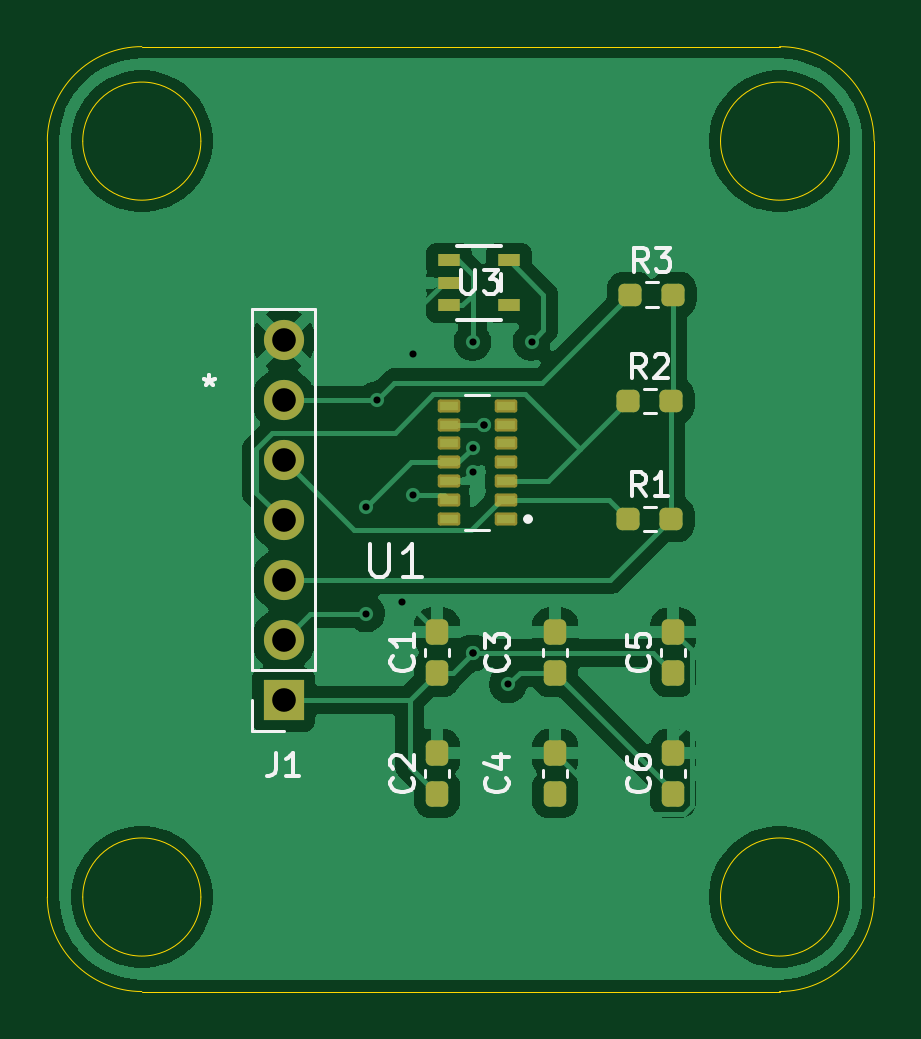
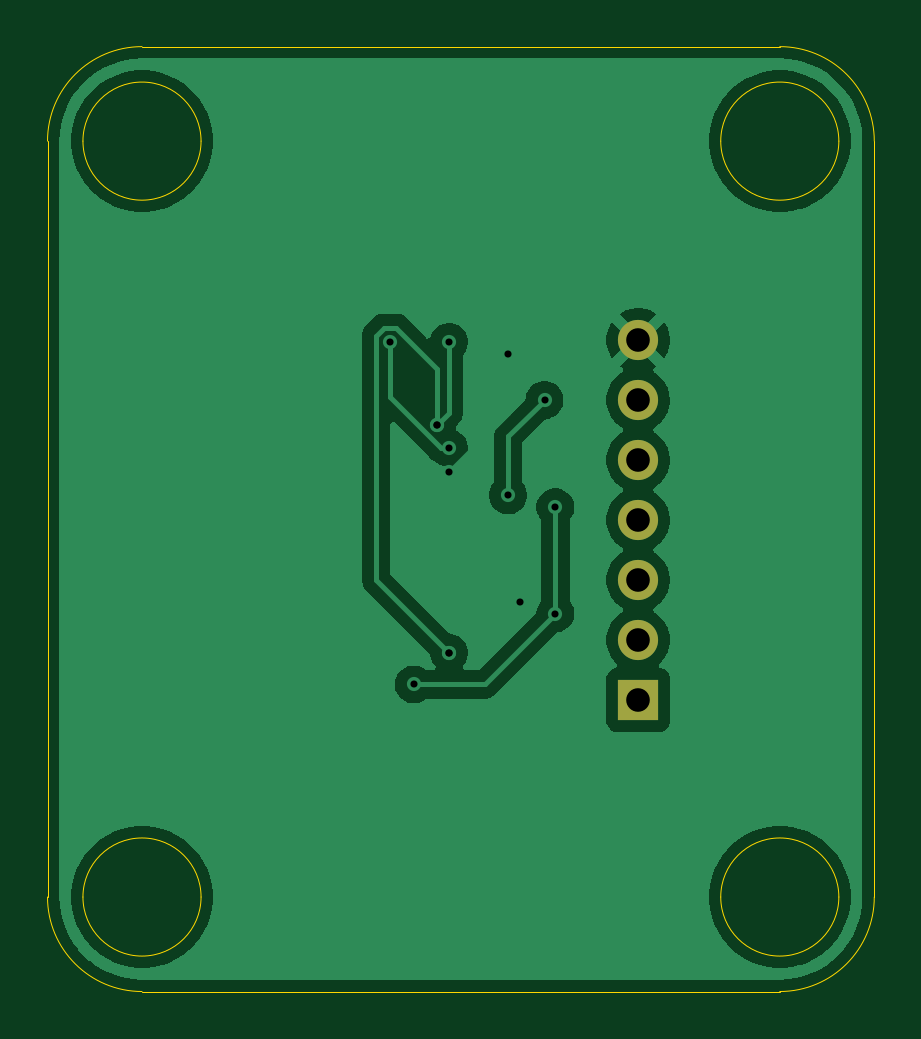
Circuit board: 11 layer files. Board 35.0 x 40.0 mm.
- bottom_copper: sensor_ppg-B_Cu.gbr (34456 bytes)
- bottom_mask: sensor_ppg-B_Mask.gbr (707 bytes)
- paste: sensor_ppg-B_Paste.gbr (453 bytes)
- bottom_silk: sensor_ppg-B_Silkscreen.gbr (454 bytes)
- outline: sensor_ppg-Edge_Cuts.gbr (1605 bytes)
- top_copper: sensor_ppg-F_Cu.gbr (55410 bytes)
- top_mask: sensor_ppg-F_Mask.gbr (2737 bytes)
- paste: sensor_ppg-F_Paste.gbr (2406 bytes)
- top_silk: sensor_ppg-F_Silkscreen.gbr (16016 bytes)
- drill: sensor_ppg-NPTH.drl (269 bytes)
- drill: sensor_ppg-PTH.drl (677 bytes)

=== bottom_copper: sensor_ppg-B_Cu.gbr (34456 bytes, source omitted) ===
=== bottom_mask: sensor_ppg-B_Mask.gbr ===
%TF.GenerationSoftware,KiCad,Pcbnew,9.0.6*%
%TF.CreationDate,2026-02-18T16:24:27-08:00*%
%TF.ProjectId,sensor_ppg,73656e73-6f72-45f7-9070-672e6b696361,rev?*%
%TF.SameCoordinates,Original*%
%TF.FileFunction,Soldermask,Bot*%
%TF.FilePolarity,Negative*%
%FSLAX46Y46*%
G04 Gerber Fmt 4.6, Leading zero omitted, Abs format (unit mm)*
G04 Created by KiCad (PCBNEW 9.0.6) date 2026-02-18 16:24:27*
%MOMM*%
%LPD*%
G01*
G04 APERTURE LIST*
%ADD10C,1.700000*%
%ADD11R,1.700000X1.700000*%
G04 APERTURE END LIST*
D10*
%TO.C,J1*%
X115000000Y-77420000D03*
X115000000Y-79960000D03*
X115000000Y-82500000D03*
X115000000Y-85040000D03*
X115000000Y-87580000D03*
X115000000Y-90120000D03*
D11*
X115000000Y-92660000D03*
%TD*%
M02*

=== paste: sensor_ppg-B_Paste.gbr ===
%TF.GenerationSoftware,KiCad,Pcbnew,9.0.6*%
%TF.CreationDate,2026-02-18T16:24:27-08:00*%
%TF.ProjectId,sensor_ppg,73656e73-6f72-45f7-9070-672e6b696361,rev?*%
%TF.SameCoordinates,Original*%
%TF.FileFunction,Paste,Bot*%
%TF.FilePolarity,Positive*%
%FSLAX46Y46*%
G04 Gerber Fmt 4.6, Leading zero omitted, Abs format (unit mm)*
G04 Created by KiCad (PCBNEW 9.0.6) date 2026-02-18 16:24:27*
%MOMM*%
%LPD*%
G01*
G04 APERTURE LIST*
G04 APERTURE END LIST*
M02*

=== bottom_silk: sensor_ppg-B_Silkscreen.gbr ===
%TF.GenerationSoftware,KiCad,Pcbnew,9.0.6*%
%TF.CreationDate,2026-02-18T16:24:27-08:00*%
%TF.ProjectId,sensor_ppg,73656e73-6f72-45f7-9070-672e6b696361,rev?*%
%TF.SameCoordinates,Original*%
%TF.FileFunction,Legend,Bot*%
%TF.FilePolarity,Positive*%
%FSLAX46Y46*%
G04 Gerber Fmt 4.6, Leading zero omitted, Abs format (unit mm)*
G04 Created by KiCad (PCBNEW 9.0.6) date 2026-02-18 16:24:27*
%MOMM*%
%LPD*%
G01*
G04 APERTURE LIST*
G04 APERTURE END LIST*
M02*

=== outline: sensor_ppg-Edge_Cuts.gbr ===
%TF.GenerationSoftware,KiCad,Pcbnew,9.0.6*%
%TF.CreationDate,2026-02-18T16:24:27-08:00*%
%TF.ProjectId,sensor_ppg,73656e73-6f72-45f7-9070-672e6b696361,rev?*%
%TF.SameCoordinates,Original*%
%TF.FileFunction,Profile,NP*%
%FSLAX46Y46*%
G04 Gerber Fmt 4.6, Leading zero omitted, Abs format (unit mm)*
G04 Created by KiCad (PCBNEW 9.0.6) date 2026-02-18 16:24:27*
%MOMM*%
%LPD*%
G01*
G04 APERTURE LIST*
%TA.AperFunction,Profile*%
%ADD10C,0.050000*%
%TD*%
G04 APERTURE END LIST*
D10*
X138500000Y-101000000D02*
G75*
G02*
X133500000Y-101000000I-2500000J0D01*
G01*
X133500000Y-101000000D02*
G75*
G02*
X138500000Y-101000000I2500000J0D01*
G01*
X111500000Y-101000000D02*
G75*
G02*
X106500000Y-101000000I-2500000J0D01*
G01*
X106500000Y-101000000D02*
G75*
G02*
X111500000Y-101000000I2500000J0D01*
G01*
X111500000Y-69000000D02*
G75*
G02*
X106500000Y-69000000I-2500000J0D01*
G01*
X106500000Y-69000000D02*
G75*
G02*
X111500000Y-69000000I2500000J0D01*
G01*
X138500000Y-69000000D02*
G75*
G02*
X133500000Y-69000000I-2500000J0D01*
G01*
X133500000Y-69000000D02*
G75*
G02*
X138500000Y-69000000I2500000J0D01*
G01*
X109000000Y-105000000D02*
G75*
G02*
X105000000Y-101000000I0J4000000D01*
G01*
X140000000Y-101000000D02*
G75*
G02*
X136000000Y-105000000I-4000000J0D01*
G01*
X136000000Y-65000000D02*
G75*
G02*
X140000000Y-69000000I0J-4000000D01*
G01*
X105000000Y-69000000D02*
G75*
G02*
X109000000Y-65000000I4000000J0D01*
G01*
X109000000Y-65000000D02*
X136000000Y-65000000D01*
X105000000Y-101000000D02*
X105000000Y-69000000D01*
X136000000Y-105000000D02*
X109000000Y-105000000D01*
X140000000Y-69000000D02*
X140000000Y-101000000D01*
M02*

=== top_copper: sensor_ppg-F_Cu.gbr (55410 bytes, source omitted) ===
=== top_mask: sensor_ppg-F_Mask.gbr (2737 bytes, source withheld) ===
=== paste: sensor_ppg-F_Paste.gbr (2406 bytes, source withheld) ===
=== top_silk: sensor_ppg-F_Silkscreen.gbr (16016 bytes, source omitted) ===
=== drill: sensor_ppg-NPTH.drl ===
M48
; DRILL file {KiCad 9.0.6} date 2026-02-18T16:23:45-0800
; FORMAT={-:-/ absolute / metric / decimal}
; #@! TF.CreationDate,2026-02-18T16:23:45-08:00
; #@! TF.GenerationSoftware,Kicad,Pcbnew,9.0.6
; #@! TF.FileFunction,NonPlated,1,2,NPTH
FMAT,2
METRIC
%
G90
G05
M30

=== drill: sensor_ppg-PTH.drl ===
M48
; DRILL file {KiCad 9.0.6} date 2026-02-18T16:23:45-0800
; FORMAT={-:-/ absolute / metric / decimal}
; #@! TF.CreationDate,2026-02-18T16:23:45-08:00
; #@! TF.GenerationSoftware,Kicad,Pcbnew,9.0.6
; #@! TF.FileFunction,Plated,1,2,PTH
FMAT,2
METRIC
; #@! TA.AperFunction,Plated,PTH,ViaDrill
T1C0.300
; #@! TA.AperFunction,Plated,PTH,ComponentDrill
T2C1.000
%
G90
G05
T1
X118.5Y-84.5
X118.5Y-89.0
X118.96Y-79.96
X120.0Y-88.5
X120.5Y-78.0
X120.5Y-84.0
X123.0Y-77.5
X123.0Y-82.0
X123.0Y-83.0
X123.0Y-90.661
X123.0Y-90.661
X123.5Y-81.0
X123.5Y-81.0
X124.5Y-92.0
X125.5Y-77.5
T2
X115.0Y-77.42
X115.0Y-79.96
X115.0Y-82.5
X115.0Y-85.04
X115.0Y-87.58
X115.0Y-90.12
X115.0Y-92.66
M30

